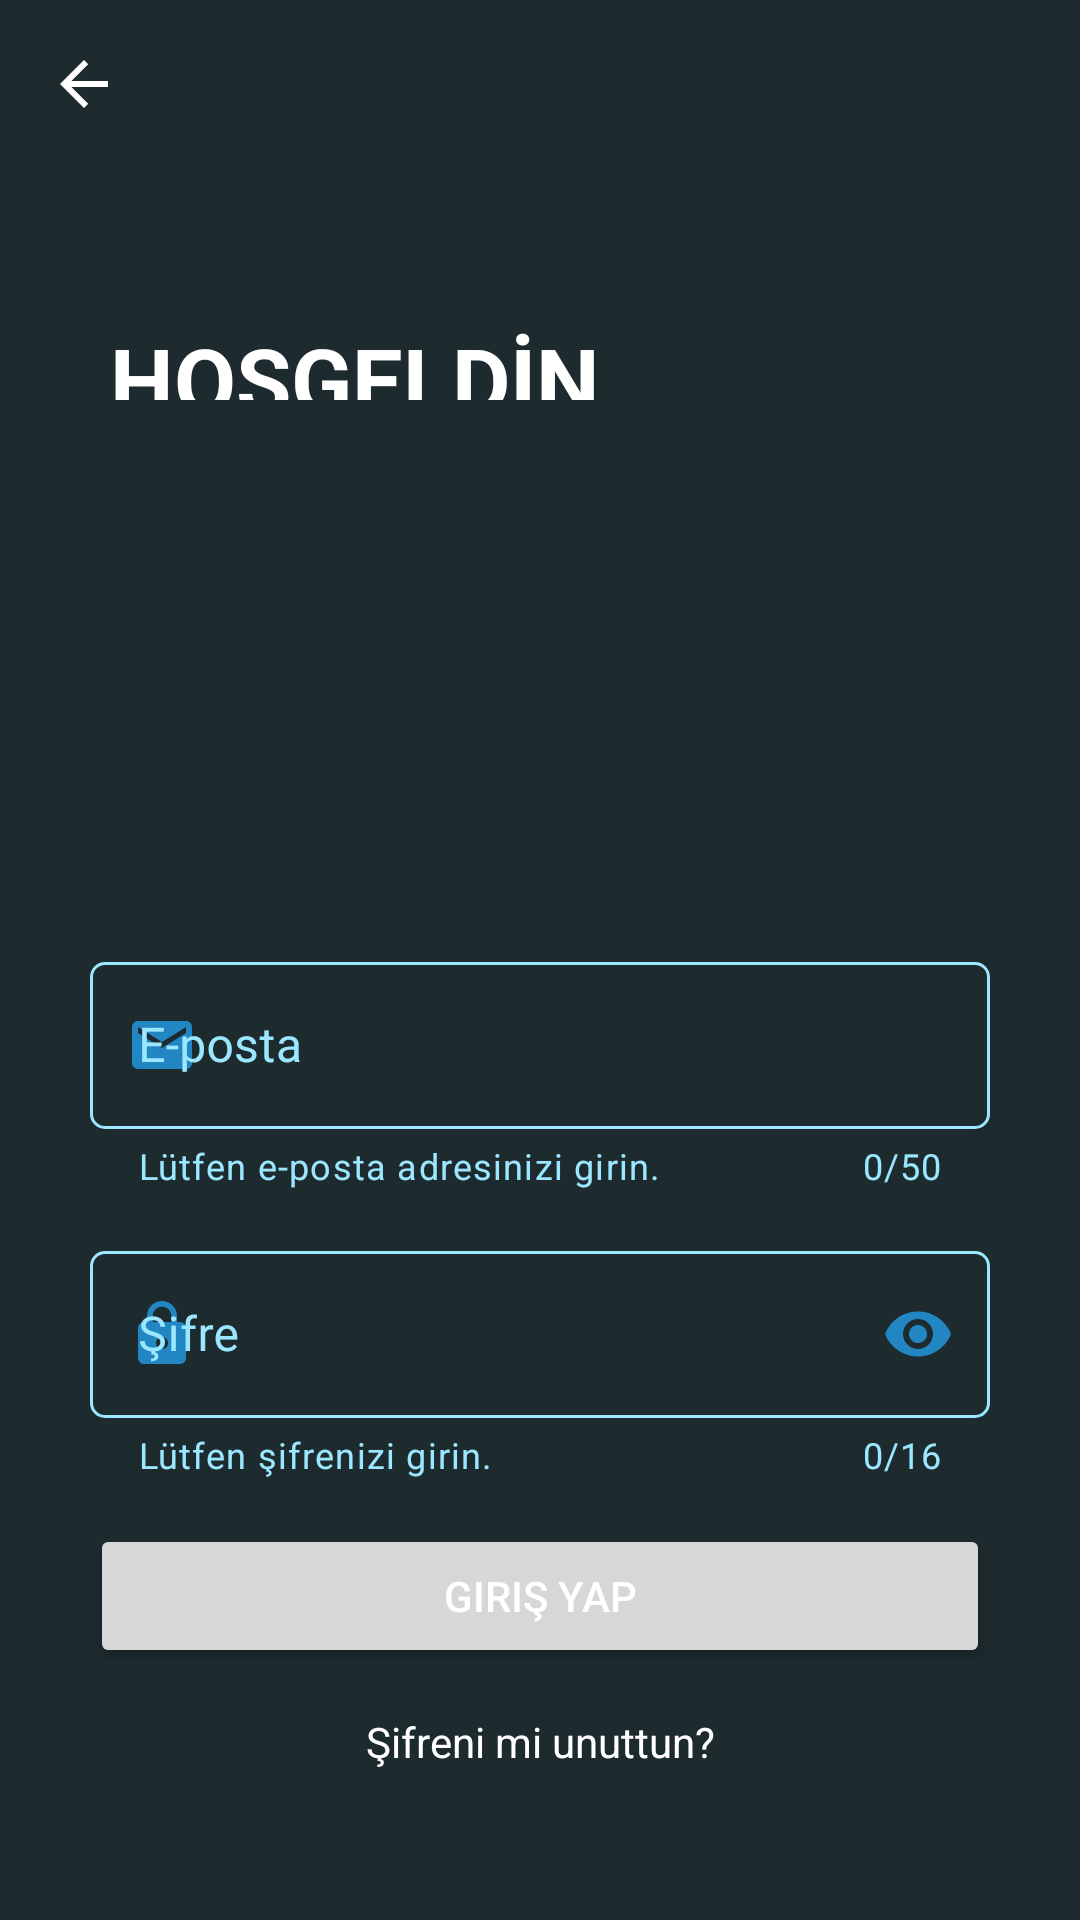

Reconstruct the res/layout file that produces this screen, plus the resources it refers to.
<!-- AndroidManifest.xml: application theme Theme.MainProjectTez -->
<!-- res/layout/activity_login.xml -->
<?xml version="1.0" encoding="utf-8"?>
<androidx.constraintlayout.widget.ConstraintLayout xmlns:android="http://schemas.android.com/apk/res/android"
    xmlns:app="http://schemas.android.com/apk/res-auto"
    xmlns:tools="http://schemas.android.com/tools"
    android:layout_width="match_parent"
    android:layout_height="match_parent"
    android:background="@color/primary"
    tools:context=".LoginActivity">

    <androidx.appcompat.widget.Toolbar
        android:id="@+id/toolbarLogin"
        android:layout_width="0dp"
        android:layout_height="wrap_content"
        android:background="@color/primary"
        android:minHeight="?attr/actionBarSize"
        android:theme="?attr/actionBarTheme"
        app:layout_constraintEnd_toEndOf="parent"
        app:layout_constraintStart_toStartOf="parent"
        app:layout_constraintTop_toTopOf="parent"
        app:navigationIcon="?attr/homeAsUpIndicator" />

    <TextView
        android:id="@+id/loginHeader"
        android:layout_width="wrap_content"
        android:layout_height="0dp"
        android:layout_marginTop="50dp"
        android:layout_marginBottom="182dp"
        android:text="HOŞGELDİN"
        android:textColor="@color/white"
        android:textSize="30sp"
        android:textStyle="bold"
        app:layout_constraintBottom_toTopOf="@+id/mailTIL"
        app:layout_constraintEnd_toEndOf="parent"
        app:layout_constraintHorizontal_bias="0.186"
        app:layout_constraintStart_toStartOf="parent"
        app:layout_constraintTop_toBottomOf="@+id/toolbarLogin" />

    <com.google.android.material.textfield.TextInputLayout
        android:id="@+id/mailTIL"
        style="@style/Widget.MaterialComponents.TextInputLayout.OutlinedBox"
        android:layout_width="300dp"
        android:layout_height="wrap_content"
        android:layout_marginBottom="15dp"
        android:textColorHint="@color/secondaryLight"
        app:boxBackgroundColor="@android:color/transparent"
        app:boxCornerRadiusBottomEnd="5dp"
        app:boxCornerRadiusBottomStart="5dp"
        app:boxCornerRadiusTopEnd="5dp"
        app:boxCornerRadiusTopStart="5dp"
        app:boxStrokeColor="@color/secondaryDark"
        app:endIconMode="clear_text"
        app:counterMaxLength="50"
        app:counterEnabled="true"
        app:counterTextColor="@color/secondaryLight"
        app:endIconTint="@color/secondaryDark"
        app:helperText="Lütfen e-posta adresinizi girin."
        app:helperTextTextColor="@color/secondaryLight"
        app:hintTextColor="@color/secondaryDark"
        app:layout_constraintBottom_toTopOf="@+id/passTIL"
        app:layout_constraintEnd_toEndOf="parent"
        app:layout_constraintHorizontal_bias="0.5"
        app:layout_constraintStart_toStartOf="parent"
        app:startIconDrawable="@drawable/ic_baseline_mail_24"
        app:startIconTint="@color/secondaryDark">

        <com.google.android.material.textfield.TextInputEditText
            android:id="@+id/mailTextInput"
            android:layout_width="match_parent"
            android:layout_height="wrap_content"
            android:hint="E-posta"
            android:maxLength="50"
            android:inputType="textEmailAddress"
            android:maxLines="1"
            android:textColor="@color/white"
            android:textCursorDrawable="@drawable/cursor" />
    </com.google.android.material.textfield.TextInputLayout>

    <com.google.android.material.textfield.TextInputLayout
        android:id="@+id/passTIL"
        style="@style/Widget.MaterialComponents.TextInputLayout.OutlinedBox"
        android:layout_width="300dp"
        android:layout_height="wrap_content"
        android:layout_marginBottom="15dp"
        android:textColorHint="@color/secondaryLight"
        app:boxBackgroundColor="@android:color/transparent"
        app:boxCornerRadiusBottomEnd="5dp"
        app:boxCornerRadiusBottomStart="5dp"
        app:boxCornerRadiusTopEnd="5dp"
        app:boxCornerRadiusTopStart="5dp"
        app:boxStrokeColor="@color/secondaryDark"
        app:counterEnabled="true"
        app:counterMaxLength="16"
        app:counterTextColor="@color/secondaryLight"
        app:endIconMode="password_toggle"
        app:endIconTint="@color/secondaryDark"
        app:helperText="Lütfen şifrenizi girin."
        app:helperTextTextColor="@color/secondaryLight"
        app:hintTextColor="@color/secondaryDark"
        app:layout_constraintBottom_toTopOf="@+id/buttonLogin"
        app:layout_constraintEnd_toEndOf="parent"
        app:layout_constraintHorizontal_bias="0.5"
        app:layout_constraintStart_toStartOf="parent"
        app:startIconDrawable="@drawable/ic_baseline_lock_24"
        app:startIconTint="@color/secondaryDark">

        <com.google.android.material.textfield.TextInputEditText
            android:id="@+id/passTextInput"
            android:layout_width="match_parent"
            android:layout_height="wrap_content"
            android:hint="Şifre"
            android:maxLength="16"
            android:inputType="textPassword"
            android:maxLines="1"
            android:textColor="@color/white"
            android:textCursorDrawable="@drawable/cursor" />
    </com.google.android.material.textfield.TextInputLayout>

    <Button
        android:id="@+id/buttonLogin"
        android:layout_width="300dp"
        android:layout_height="wrap_content"
        android:layout_marginBottom="15dp"
        android:text="Giriş Yap"
        android:textColor="@color/white"
        app:cornerRadius="20dp"
        app:layout_constraintBottom_toTopOf="@+id/forgottenPassText"
        app:layout_constraintEnd_toEndOf="parent"
        app:layout_constraintHorizontal_bias="0.5"
        app:layout_constraintStart_toStartOf="parent" />

    <TextView
        android:id="@+id/forgottenPassText"
        android:layout_width="wrap_content"
        android:layout_height="wrap_content"
        android:layout_marginBottom="50dp"
        android:text="Şifreni mi unuttun?"
        android:textColor="@color/white"
        app:layout_constraintBottom_toBottomOf="parent"
        app:layout_constraintEnd_toEndOf="parent"
        app:layout_constraintStart_toStartOf="parent" />

</androidx.constraintlayout.widget.ConstraintLayout>
<!-- resources referenced by this layout -->
<resources>
  <color name="primary">#1d2a2e</color>
  <color name="secondaryDark">#2286c3</color>
  <color name="secondaryLight">#9be7ff</color>
  <color name="white">#FFFFFFFF</color>
  <!-- drawable cursor (drawable) -->
  <?xml version="1.0" encoding="utf-8"?>
  <shape xmlns:android="http://schemas.android.com/apk/res/android" >
      <size android:width="2dp" />
      <solid android:color="#2286c3" />
  </shape>
  <!-- drawable ic_baseline_lock_24 (drawable) -->
  <vector android:height="24dp" android:tint="#2286C3"
      android:viewportHeight="24" android:viewportWidth="24"
      android:width="24dp" xmlns:android="http://schemas.android.com/apk/res/android">
      <path android:fillColor="@android:color/white" android:pathData="M18,8h-1L17,6c0,-2.76 -2.24,-5 -5,-5S7,3.24 7,6v2L6,8c-1.1,0 -2,0.9 -2,2v10c0,1.1 0.9,2 2,2h12c1.1,0 2,-0.9 2,-2L20,10c0,-1.1 -0.9,-2 -2,-2zM12,17c-1.1,0 -2,-0.9 -2,-2s0.9,-2 2,-2 2,0.9 2,2 -0.9,2 -2,2zM15.1,8L8.9,8L8.9,6c0,-1.71 1.39,-3.1 3.1,-3.1 1.71,0 3.1,1.39 3.1,3.1v2z"/>
  </vector>
  <!-- drawable ic_baseline_mail_24 (drawable) -->
  <vector android:height="24dp" android:tint="#2286C3"
      android:viewportHeight="24" android:viewportWidth="24"
      android:width="24dp" xmlns:android="http://schemas.android.com/apk/res/android">
      <path android:fillColor="@android:color/white" android:pathData="M20,4L4,4c-1.1,0 -1.99,0.9 -1.99,2L2,18c0,1.1 0.9,2 2,2h16c1.1,0 2,-0.9 2,-2L22,6c0,-1.1 -0.9,-2 -2,-2zM20,8l-8,5 -8,-5L4,6l8,5 8,-5v2z"/>
  </vector>
  <style name="Theme.MainProjectTez" parent="Theme.MaterialComponents.DayNight.DarkActionBar">
          
          <item name="colorPrimary">@color/purple_500</item>
          <item name="colorPrimaryVariant">@color/purple_700</item>
          <item name="colorOnPrimary">@color/white</item>
          
          <item name="colorSecondary">@color/teal_200</item>
          <item name="colorSecondaryVariant">@color/teal_700</item>
          <item name="colorOnSecondary">@color/black</item>
          
          <item name="android:statusBarColor" tools:targetApi="l">?attr/colorPrimaryVariant</item>
          
      </style>
  <color name="purple_500">#FF6200EE</color>
  <color name="purple_700">#FF3700B3</color>
  <color name="teal_200">#FF03DAC5</color>
  <color name="teal_700">#FF018786</color>
  <color name="black">#FF000000</color>
</resources>
